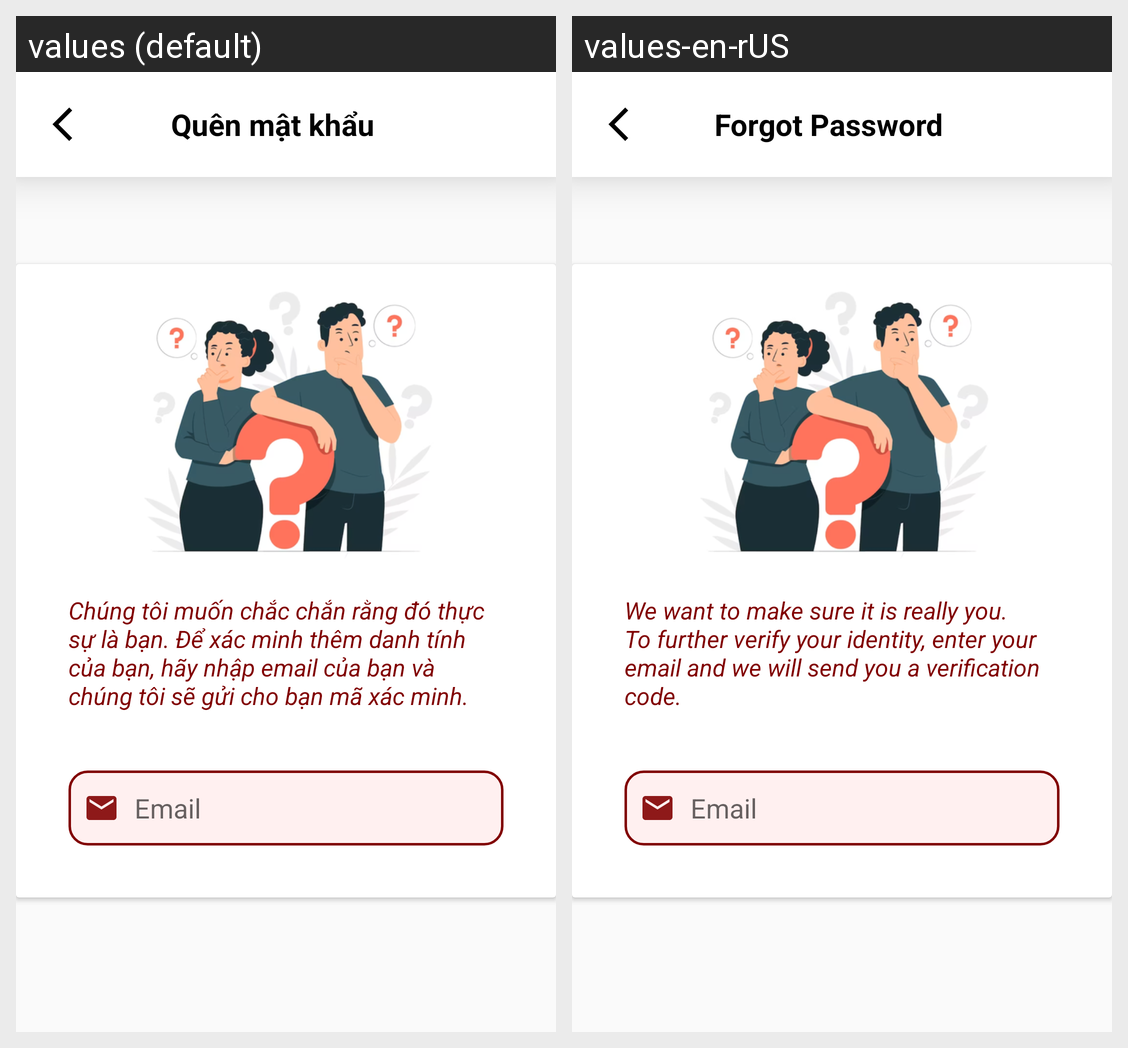

Locale-by-locale string values for the Android screen shown in this grid:
Android screen res/layout/activity_forgot_password_step1.xml rendered under 2 locales, left to right: values (default), values-en-rUS. Device: Nexus 5 (rendered at 1080×1920; each locale shown at half size, 540×960, under a caption strip naming it); theme Theme.MyApplication.
Strings drawn on this screen, with the default value and each locale's value (text and hints the layout hard-codes, and strings that could not be matched under every locale, appear in the picture but are not listed):

route_forgotpassword
  values: Quên mật khẩu
  values-en-rUS: Forgot Password

fg
  values: Chúng tôi muốn chắc chắn rằng đó thực sự là bạn. Để xác minh thêm danh tính của bạn, hãy nhập email của bạn và chúng tôi sẽ gửi cho bạn mã xác minh.
      
  values-en-rUS: We want to make sure it is really you. To further verify your identity, enter your email and we will send you a verification code.
